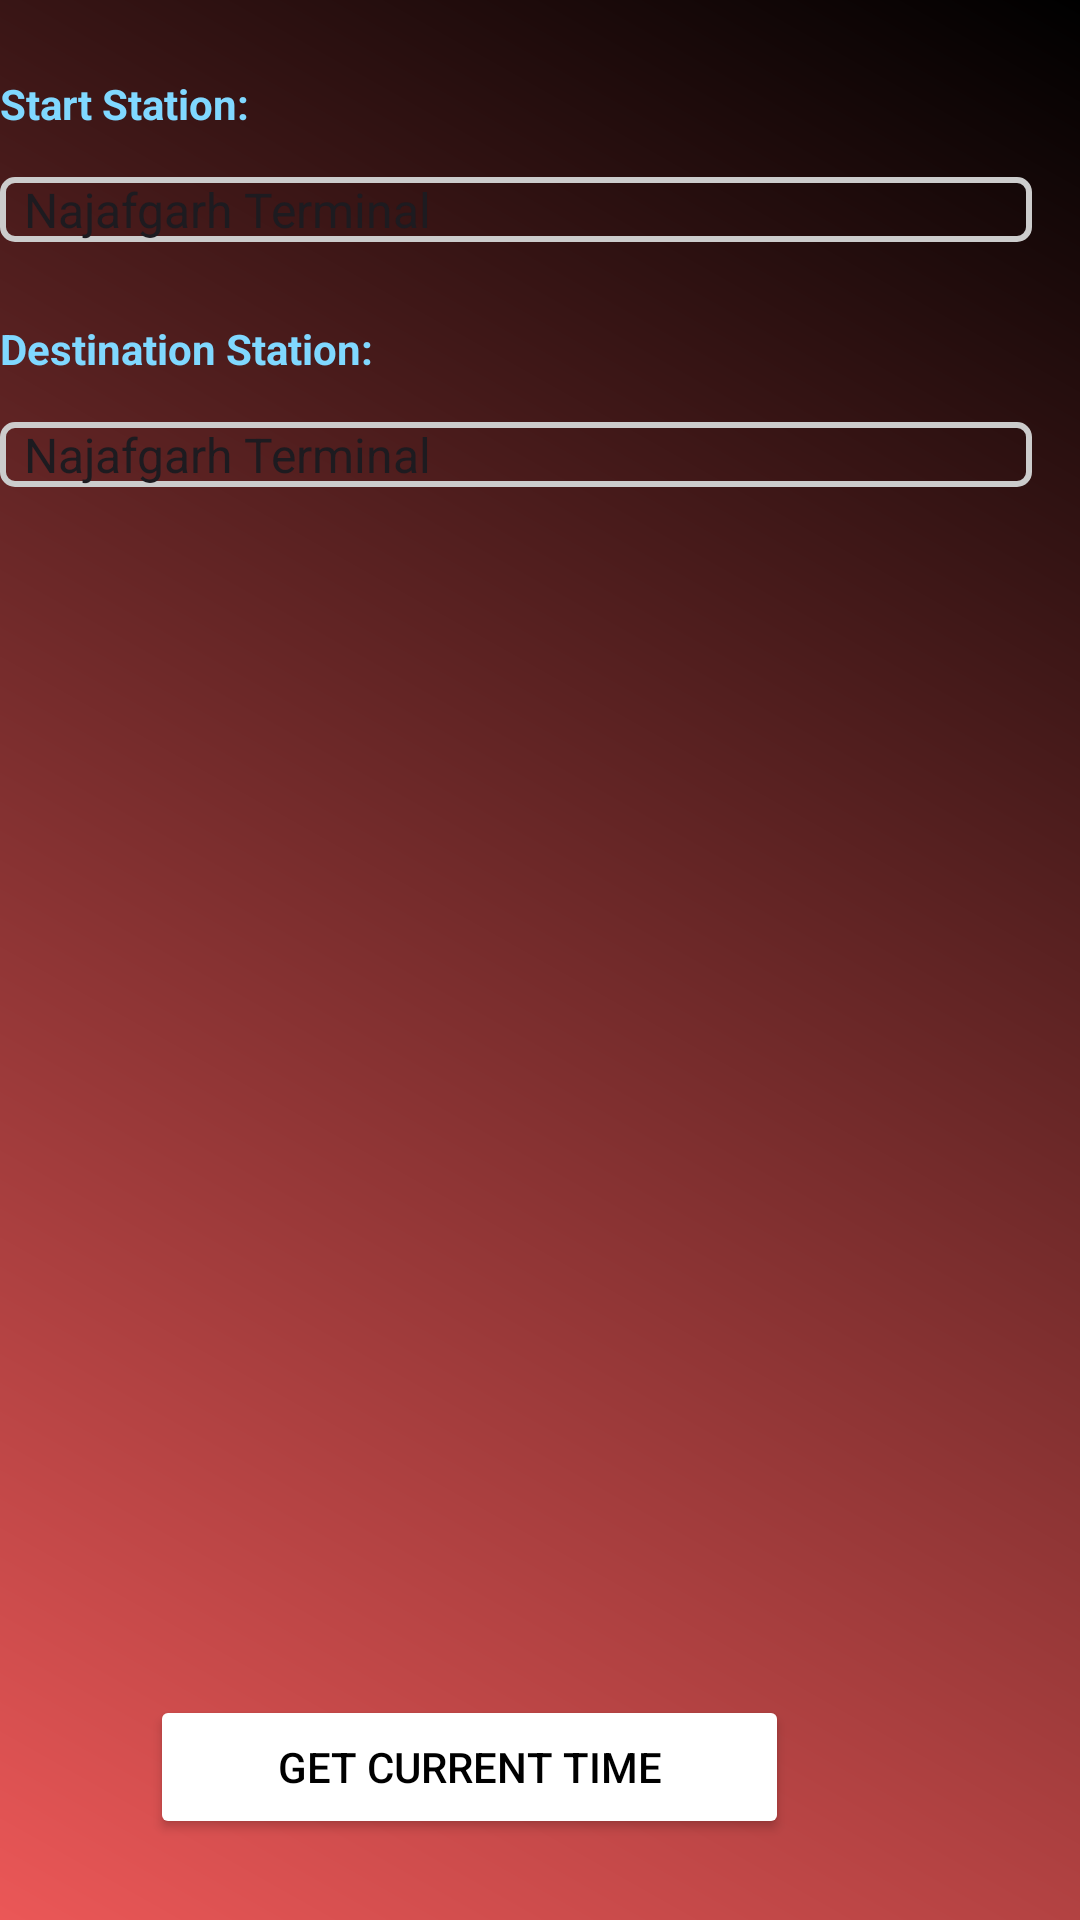

Produce the Android XML layout that renders to this screen, including the resource entries it uses.
<!-- AndroidManifest.xml: application theme Theme.MC_PROJECT -->
<!-- res/layout/activity_4.xml -->
<?xml version="1.0" encoding="utf-8"?>

<RelativeLayout xmlns:android="http://schemas.android.com/apk/res/android"
    xmlns:tools="http://schemas.android.com/tools"
    android:layout_width="match_parent"
    android:layout_height="match_parent"
    tools:context=".Activity4"
    android:background="@drawable/gradient_background">

    

    <TextView
        android:id="@+id/startstation"
        android:layout_width="188dp"
        android:layout_height="wrap_content"
        android:layout_alignParentEnd="true"
        android:layout_marginTop="25dp"
        android:layout_marginEnd="210dp"
        android:text="Start Station: "
        android:textColor="#80D8FF"
        android:textColorHint="#80D8FF"
        android:textStyle="bold" />

    <Spinner
        android:id="@+id/startStationSpinner"
        android:layout_width="match_parent"
        android:layout_height="wrap_content"
        android:layout_below="@id/startstation"
        android:layout_marginTop="15dp"
        android:layout_marginEnd="16dp"
        android:layout_marginBottom="16dp"
        android:entries="@array/station_names"
        android:prompt="@string/select_start_station"
        android:background="@drawable/spinner_border" />

    

    
    <TextView
        android:id="@+id/destinationstation"
        android:layout_width="188dp"
        android:layout_height="wrap_content"
        android:layout_below="@id/startStationSpinner"
        android:layout_alignParentEnd="true"
        android:layout_marginTop="10dp"
        android:layout_marginEnd="210dp"
        android:text="Destination Station: "
        android:textColor="#80D8FF"
        android:textColorHint="#80D8FF"
        android:textStyle="bold" />

    <Spinner
        android:id="@+id/endStationSpinner"
        android:layout_width="match_parent"
        android:layout_height="wrap_content"
        android:layout_below="@id/destinationstation"
        android:layout_marginTop="15dp"
        android:layout_marginEnd="16dp"
        android:layout_marginBottom="16dp"
        android:entries="@array/station_names"
        android:prompt="@string/select_end_station"
        android:background="@drawable/spinner_border"/>

    <ScrollView
        android:layout_width="match_parent"
        android:layout_height="wrap_content"
        android:layout_above="@id/btnGetCurrentTime"
        android:layout_alignParentTop="true"
        android:layout_marginTop="163dp"
        android:layout_marginBottom="87dp">

        <LinearLayout
            android:id="@+id/routesContainer"
            android:layout_width="match_parent"
            android:layout_height="wrap_content"
            android:orientation="vertical"
            android:padding="16dp"
            android:textColor="#000000"
            android:textStyle="bold">

            

        </LinearLayout>
    </ScrollView>

    <Button
        android:id="@+id/btnGetCurrentTime"
        android:layout_width="213dp"
        android:layout_height="wrap_content"
        android:layout_alignParentEnd="true"
        android:layout_alignParentBottom="true"
        android:layout_gravity="center_horizontal"
        android:layout_marginEnd="97dp"
        android:layout_marginBottom="27dp"
        android:backgroundTint="#FFFFFF"
        android:onClick="getCurrentTime"
        android:text="Get Current Time"
        android:textColor="#000000" />

    
    <TextView
        android:id="@+id/currentTimeTextView"
        android:layout_width="wrap_content"
        android:layout_height="wrap_content"
        android:layout_above="@id/btnGetCurrentTime"
        android:layout_alignParentEnd="true"
        android:layout_marginTop="16dp"
        android:layout_marginEnd="205dp"
        android:layout_marginBottom="12dp"
        android:text=""
        android:textColor="#80D8FF"
        android:textColorHint="#80D8FF"
        android:textSize="18sp"
        android:textStyle="bold"/>

</RelativeLayout>
<!-- resources referenced by this layout -->
<resources>
  <!-- drawable gradient_background (drawable) -->
  <?xml version="1.0" encoding="utf-8"?>
  
  <shape xmlns:android="http://schemas.android.com/apk/res/android">
      <gradient
          android:startColor="#EB5757"
          android:endColor="#000000"
          android:type="linear"
          android:angle="45"/>
  </shape>
  <!-- drawable spinner_border (drawable) -->
  <shape xmlns:android="http://schemas.android.com/apk/res/android" android:shape="rectangle">
      <stroke
          android:width="2dp"
          android:color="#CCCCCC" /> 
      <corners android:radius="4dp" /> 
  </shape>
  <string name="select_end_station">Select Start Station</string>
  <string name="select_start_station">Select Start Station</string>
  <style name="Theme.MC_PROJECT" parent="Base.Theme.MC_PROJECT" />
  <style name="Base.Theme.MC_PROJECT" parent="Theme.Material3.DayNight.NoActionBar">
          
          
      </style>
</resources>
